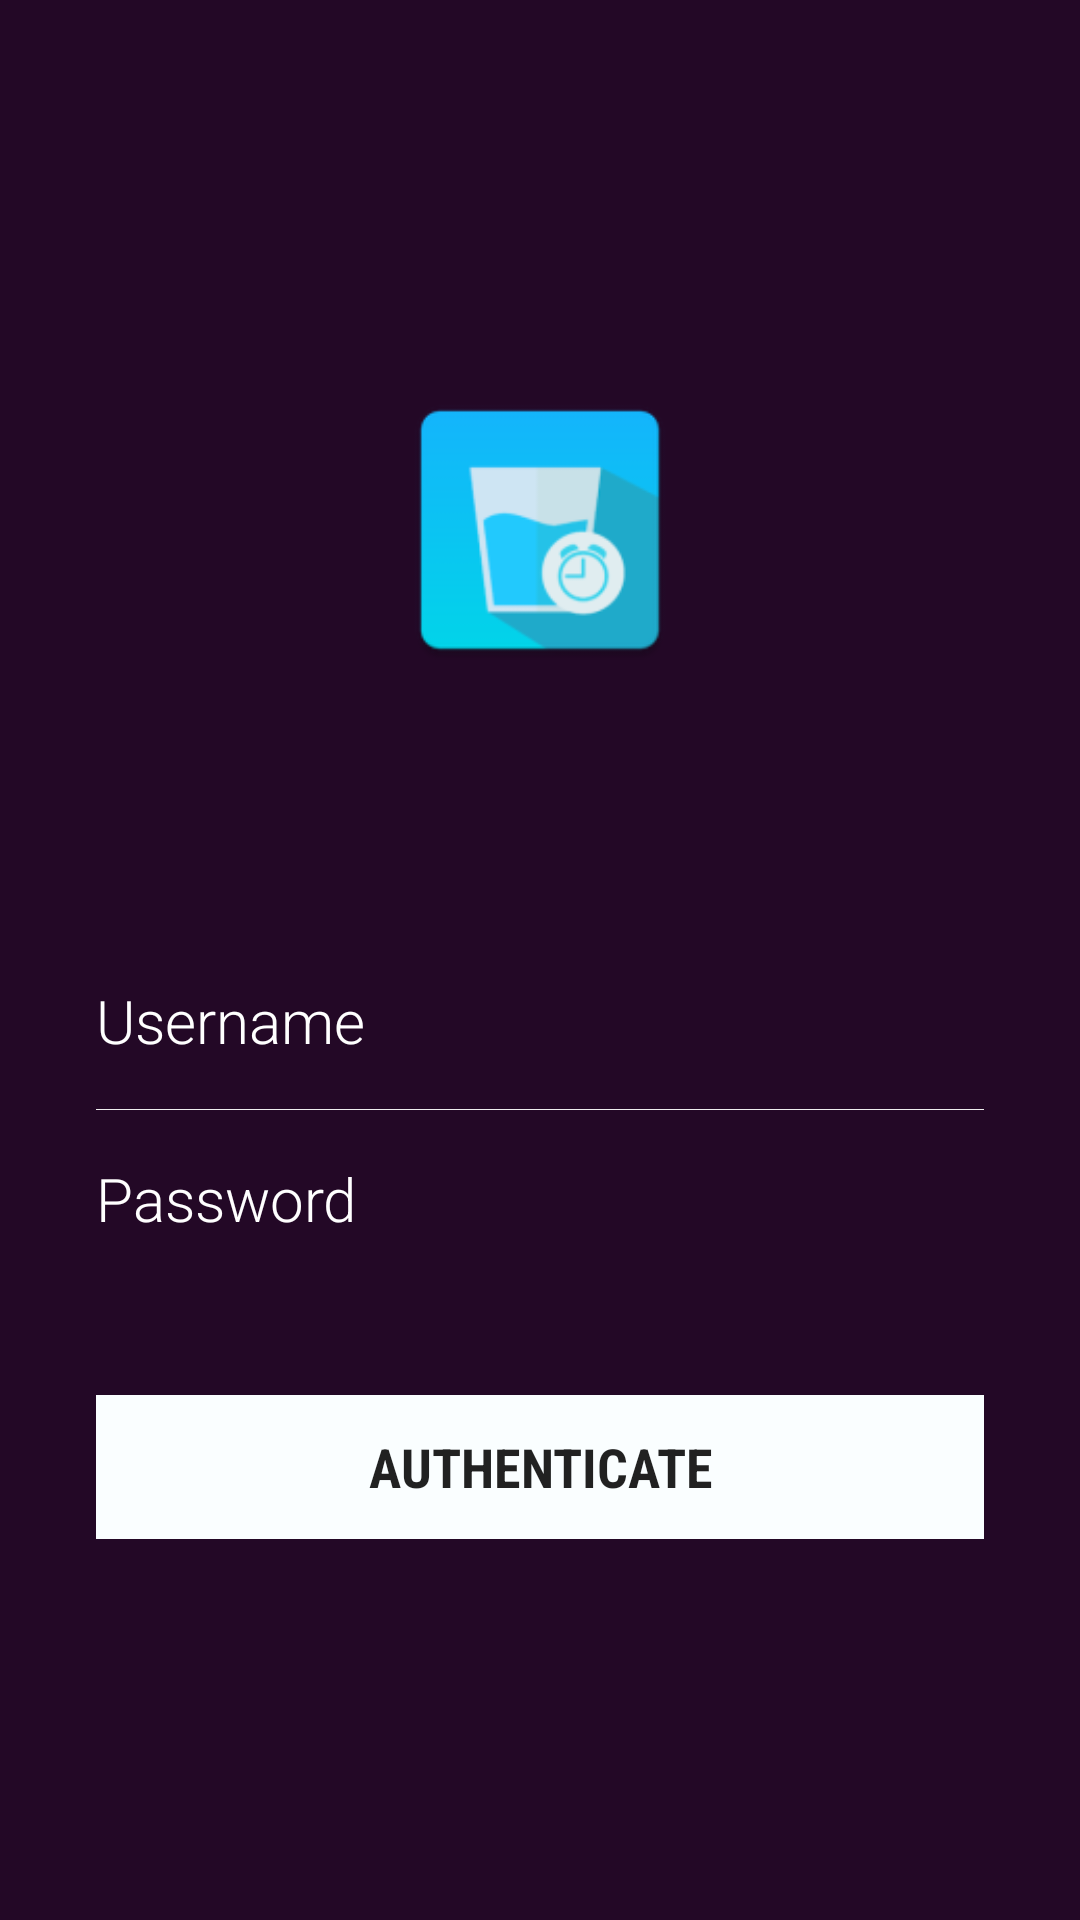

Android layout source for this screen:
<!-- AndroidManifest.xml: application theme AppTheme -->
<!-- res/layout/login_activity.xml -->
<RelativeLayout xmlns:android="http://schemas.android.com/apk/res/android"
    android:layout_width="fill_parent"
    android:layout_height="fill_parent"
    android:background="@color/colorPrimary"
    android:padding="20dp"
    >

    <LinearLayout
        android:id="@+id/login_layout"
        android:layout_width="fill_parent"
        android:layout_height="wrap_content"
        android:orientation="vertical"
        android:layout_centerInParent="true"
        android:layout_margin="12dp">

        <ImageView
            android:layout_width="100dp"
            android:layout_height="100dp"
            android:src="@mipmap/ic_launcher"
            android:layout_gravity="center_horizontal"
            android:layout_marginBottom="100dp"
            />

        <EditText
            android:id="@+id/et_username"
            android:singleLine="true"
            android:layout_width="fill_parent"
            android:layout_height="wrap_content"
            android:background="@android:color/transparent"
            android:drawableLeft="@mipmap/ic_mail_outline_white_24dp"
            android:drawablePadding="20dp"
            android:gravity="center_vertical"
            android:hint="Username"
            android:textColor="@color/white"
            android:textColorHint="@color/white"
            android:textSize="20sp"
            android:fontFamily="sans-serif-light"/>

        <View
            android:layout_width="fill_parent"
            android:layout_height="1px"
            android:layout_marginTop="16dp"
            android:layout_marginBottom="16dp"
            android:background="@color/white_greyish" />

        <EditText
            android:id="@+id/et_password"
            android:singleLine="true"
            android:layout_width="fill_parent"
            android:layout_height="wrap_content"
            android:drawablePadding="20dp"
            android:textColor="@color/white"
            android:textColorHint="@color/white"
            android:textSize="20sp"
            android:background="@android:color/transparent"
            android:drawableLeft="@mipmap/ic_lock_outline_white_24dp"
            android:gravity="center_vertical"
            android:hint="@string/password"
            android:inputType="textPassword"
            android:fontFamily="sans-serif-light"

            />



        <Button
            android:id="@+id/btnLogin"
            android:layout_width="fill_parent"
            android:layout_height="wrap_content"
            android:layout_marginTop="52dp"
            android:background="@drawable/loginbutton_selector"
            android:padding="10dp"
            android:text="@string/authenticate"
            android:textSize="18sp"
            android:onClick="login"
            android:textStyle="bold"
            android:fontFamily="sans-serif-condensed"/>
    </LinearLayout>




</RelativeLayout>
<!-- resources referenced by this layout -->
<resources>
  <color name="colorPrimary">#230826</color>
  <color name="white">#FFFFFF</color>
  <color name="white_greyish">#EEEEEE</color>
  <!-- drawable loginbutton_selector (drawable) -->
  <?xml version="1.0" encoding="utf-8"?>
  
  <selector xmlns:android="http://schemas.android.com/apk/res/android">
  
      
      <item android:state_pressed="true"><shape android:shape="rectangle">
              <solid android:color="@color/btn_color_pressed" />
          </shape></item>
  
      
      <item><shape android:shape="rectangle">
              <solid android:color="@color/btn_color" />
          </shape></item>
  
  </selector>
  <!-- mipmap ic_launcher: png bitmap (mipmap-hdpi, 2965 bytes) -->
  <string name="authenticate">Authenticate</string>
  <string name="password">Password</string>
  <style name="AppTheme" parent="Theme.AppCompat.Light.DarkActionBar">
          
          <item name="colorPrimary">@color/colorPrimary</item>
          <item name="colorPrimaryDark">@color/colorPrimaryDark</item>
          <item name="colorAccent">@color/colorAccent</item>
      </style>
  <color name="btn_color_pressed">#00ACC1</color>
  <color name="btn_color">#fafeff</color>
  <color name="colorPrimaryDark">#230826</color>
  <color name="colorAccent">#a49eab</color>
</resources>
